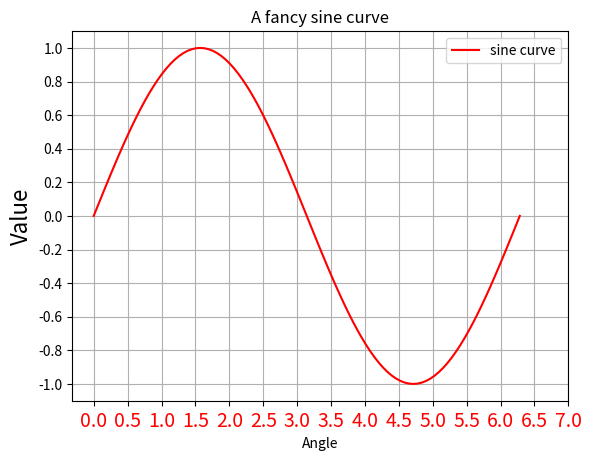
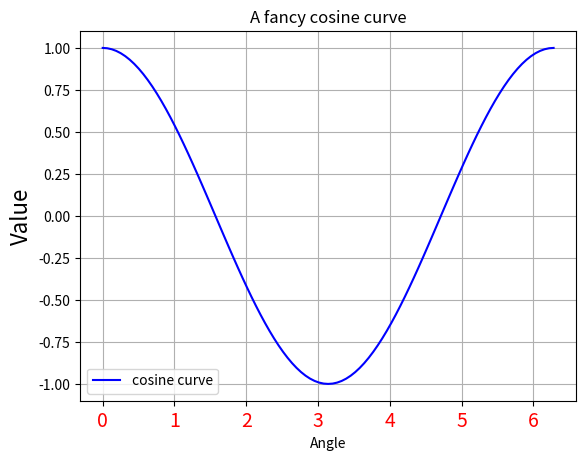

Here is the Python script that generated these plots, in order:
#!/usr/bin/env python3
# -*- coding: utf-8 -*-
"""
Created on Sat Oct 19 09:59:52 2019

[redacted]
"""

import numpy as np
import matplotlib.pyplot as plt

angles = np.linspace(0, 2.0*np.pi, 101)
sine = np.sin(angles)
cosine = np.cos(angles)
xticks = np.linspace(0, 7, 15)
yticks = np.linspace(-1, 1, 11)

plt.figure()
plt.plot(angles, sine, color='r', label="sine curve")
plt.xlabel("Angle")
plt.xticks(xticks)
plt.yticks(yticks)
plt.ylabel("Value", fontsize=16)
plt.xticks(fontsize=14, color='r')
plt.title("A fancy sine curve")
plt.legend()
plt.grid()

plt.figure()
plt.plot(angles, cosine, color='b', label="cosine curve")
plt.xlabel("Angle")
# plt.xticks(xticks)
# plt.yticks(yticks)
plt.ylabel("Value", fontsize=16)
plt.xticks(fontsize=14, color='r')
plt.title("A fancy cosine curve")
plt.legend()
plt.grid()

plt.show()
